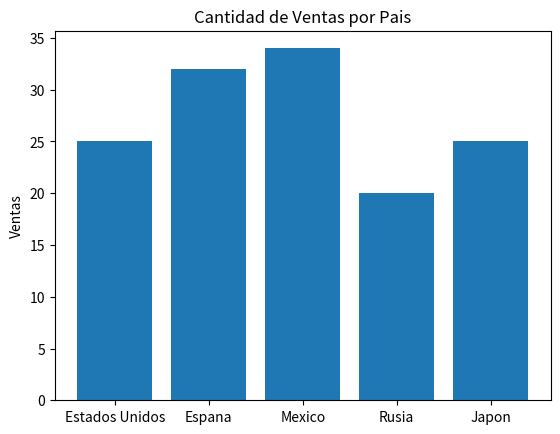

The matplotlib source for this figure:
import matplotlib
import matplotlib.pyplot as plt
import numpy as np

# definicion de listas
paises = ['Estados Unidos','Espana','Mexico','Rusia','Japon']
ventas = [25,32,34,20,25]

fig, ax = plt.subplots()

ax.set_ylabel('Ventas')
ax.set_title('Cantidad de Ventas por Pais')

plt.bar(paises,ventas)
# plt.savefig('D:\\clases\\6to Semestre\Computación Tolerante a Fallos(Optativa)\\programas\\barras_simple.png')

plt.show()